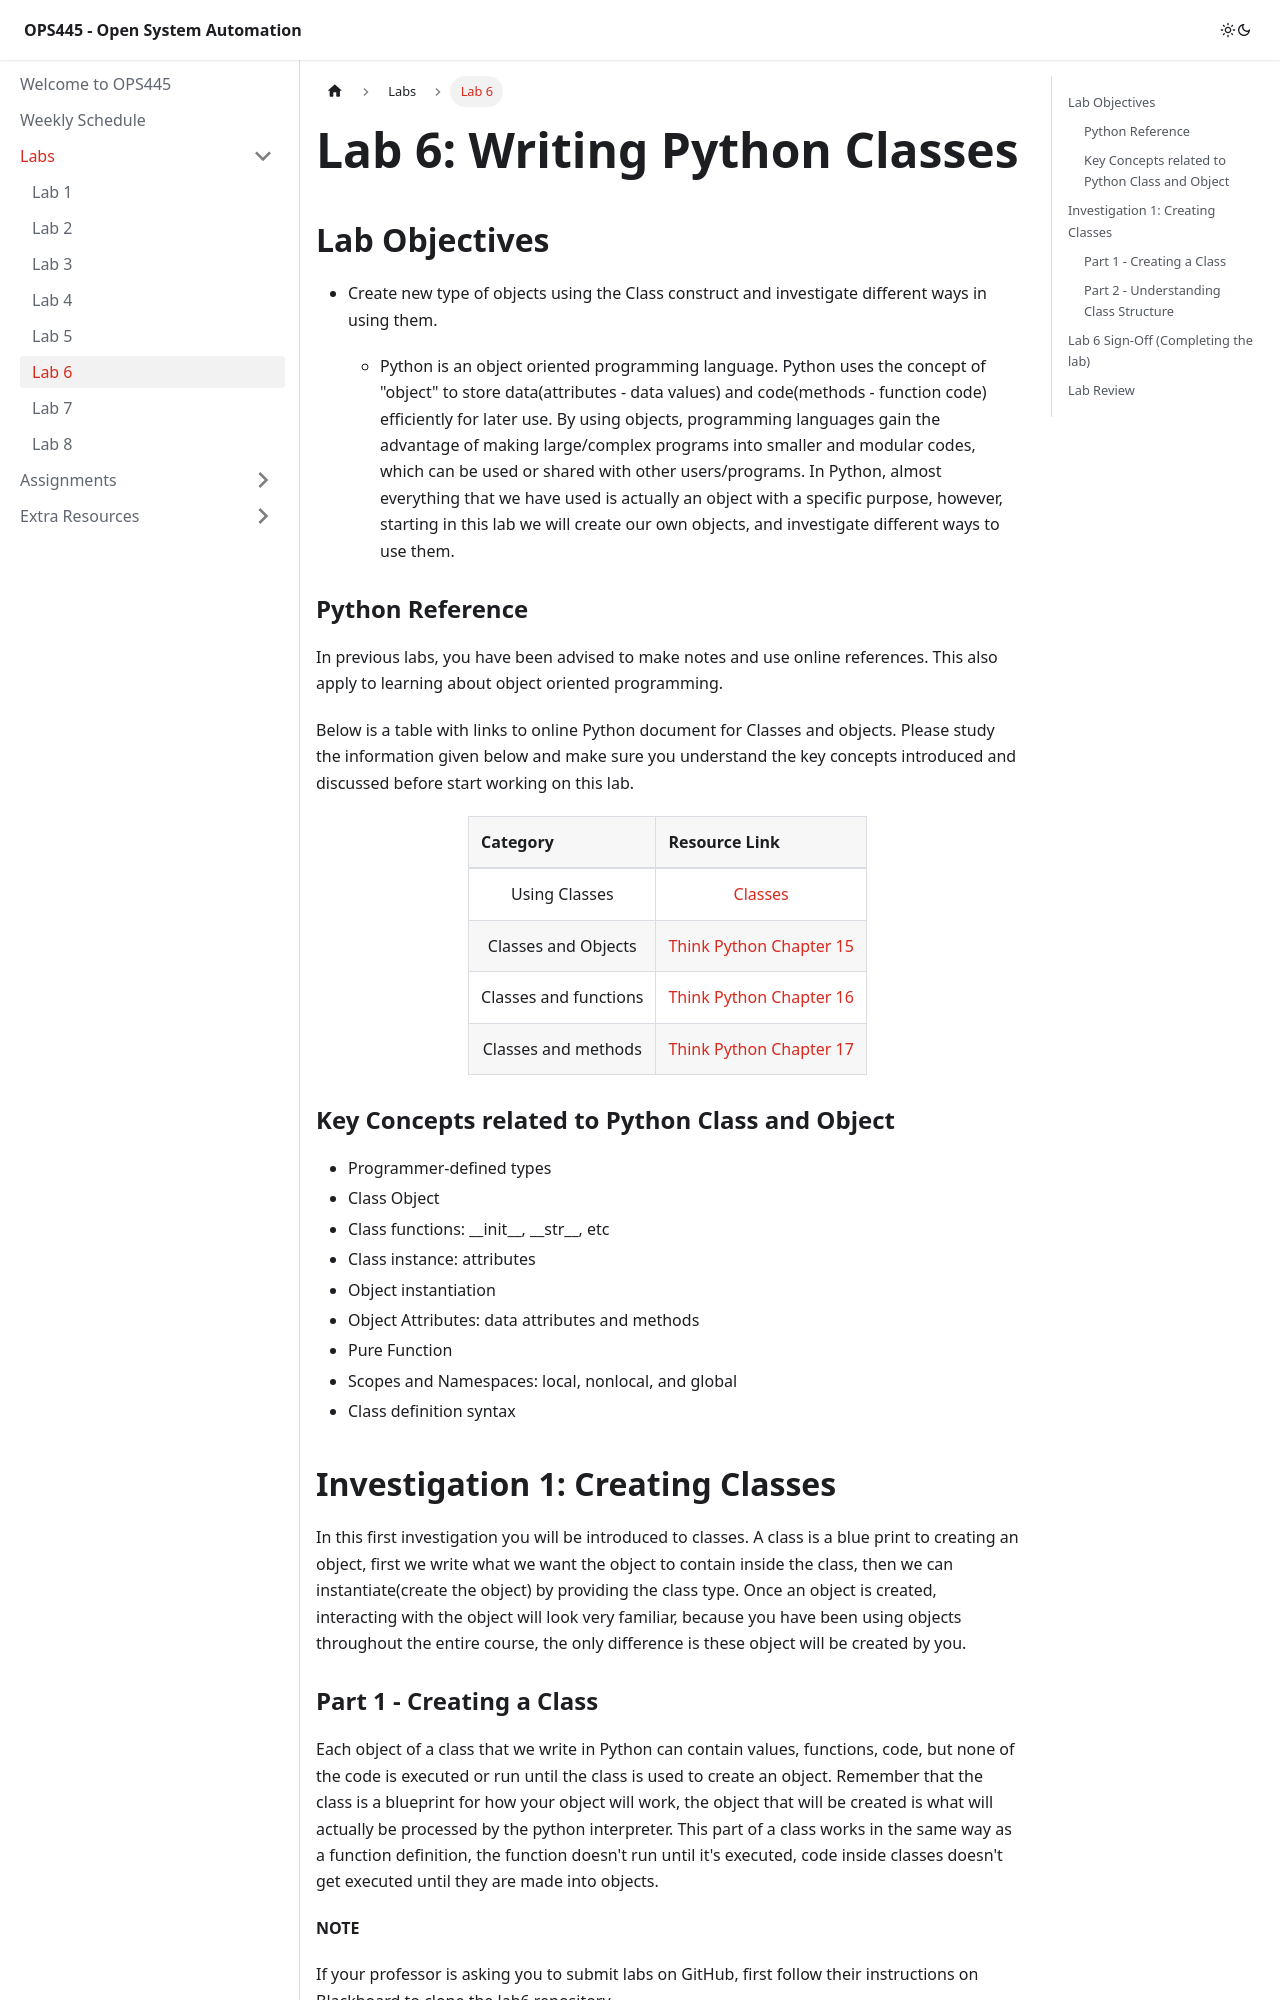

repository: Seneca-ICTOER/OPS445 · page: A-Labs/lab6.html · generator: docusaurus

---
id: lab6
title: Lab 6
sidebar_position: 6
description: Lab 6 for Students to Complete and Submit
---

# Lab 6: Writing Python Classes

## Lab Objectives

- Create new type of objects using the Class construct and investigate different ways in using them.

     - Python is an object oriented programming language. Python uses the concept of "object" to store data(attributes - data values) and code(methods - function code) efficiently for later use. By using objects, programming languages gain the advantage of making large/complex programs into smaller and modular codes, which can be used or shared with other users/programs. In Python, almost everything that we have used is actually an object with a specific purpose, however, starting in this lab we will create our own objects, and investigate different ways to use them.

### Python Reference

In previous labs, you have been advised to make notes and use online references. This also apply to learning about object oriented programming.

Below is a table with links to online Python document for Classes and objects. Please study the information given below and make sure you understand the key concepts introduced and discussed before start working on this lab.

| **Category** | **Resource Link** |
| :--- | :--- |
| Using Classes | [Classes](https://docs.python.org/3/tutorial/classes.html) |
| Classes and Objects | [Think Python Chapter 15](http://greenteapress.com/thinkpython2/html/thinkpython2016.html) |
| Classes and functions | [Think Python Chapter 16](http://greenteapress.com/thinkpython2/html/thinkpython2017.html) |
| Classes and methods | [Think Python Chapter 17](http://greenteapress.com/thinkpython2/html/thinkpython2018.html) |

### Key Concepts related to Python Class and Object

- Programmer-defined types
- Class Object
- Class functions: \_\_init\_\_, \_\_str\_\_, etc
- Class instance: attributes
- Object instantiation
- Object Attributes: data attributes and methods
- Pure Function
- Scopes and Namespaces: local, nonlocal, and global
- Class definition syntax

## Investigation 1: Creating Classes

In this first investigation you will be introduced to classes. A class is a blue print to creating an object, first we write what we want the object to contain inside the class, then we can instantiate(create the object) by providing the class type. Once an object is created, interacting with the object will look very familiar, because you have been using objects throughout the entire course, the only difference is these object will be created by you.
